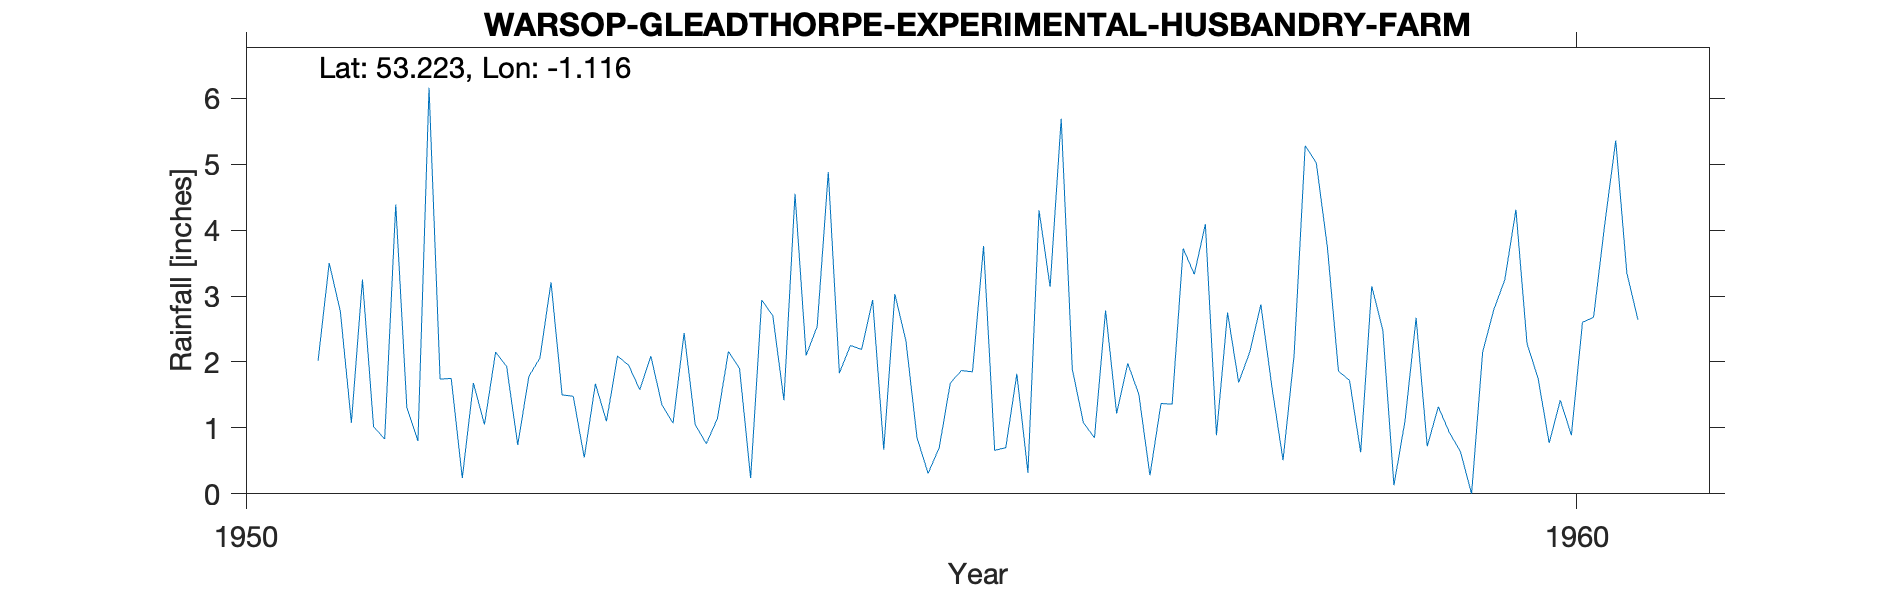

Values plotted in this chart, from the file beside it:
WARSOP-GLEADTHORPE-EXPERIMENTAL-HUSBANDR…, , , , , , , , , , 
Grid ref, SK591699, Long, -1.116, Lat, 53.22, Elevation, 150, ft, , 
Station no, 2628/3, , , , , , , , , 
, 1951, 1952, 1953, 1954, 1955, 1956, 1957, 1958, 1959, 1960
January, 2.02, 1.75, 0.55, 1.14, 2.25, 3.76, 1.22, 2.15, 2.48, 4.31
February, 3.5, 0.24, 1.67, 2.16, 2.19, 0.66, 1.98, 2.87, 0.13, 2.28
March, 2.77, 1.68, 1.1, 1.9, 2.94, 0.7, 1.51, 1.62, 1.11, 1.75
April, 1.08, 1.05, 2.09, 0.24, 0.67, 1.82, 0.28, 0.51, 2.67, 0.77
May, 3.25, 2.15, 1.95, 2.94, 3.03, 0.32, 1.37, 2.1, 0.72, 1.42
June, 1.02, 1.93, 1.58, 2.7, 2.32, 4.3, 1.36, 5.28, 1.32, 0.89
July, 0.83, 0.74, 2.09, 1.42, 0.85, 3.14, 3.72, 5.02, 0.93, 2.6
August, 4.39, 1.78, 1.35, 4.55, 0.31, 5.69, 3.33, 3.74, 0.64, 2.68
September, 1.31, 2.06, 1.07, 2.1, 0.7, 1.89, 4.09, 1.86, 0, 4.08
October, 0.8, 3.21, 2.44, 2.54, 1.68, 1.08, 0.89, 1.72, 2.15, 5.36
November, 6.16, 1.5, 1.05, 4.88, 1.87, 0.85, 2.75, 0.63, 2.79, 3.35
December, 1.74, 1.48, 0.76, 1.83, 1.85, 2.78, 1.69, 3.15, 3.25, 2.64
Total, 28.87, 19.57, 17.7, 28.4, 20.66, 26.99, 24.19, 30.65, 18.19, 32.13
1959 Sep trace=0, , , , , , , , , , 
